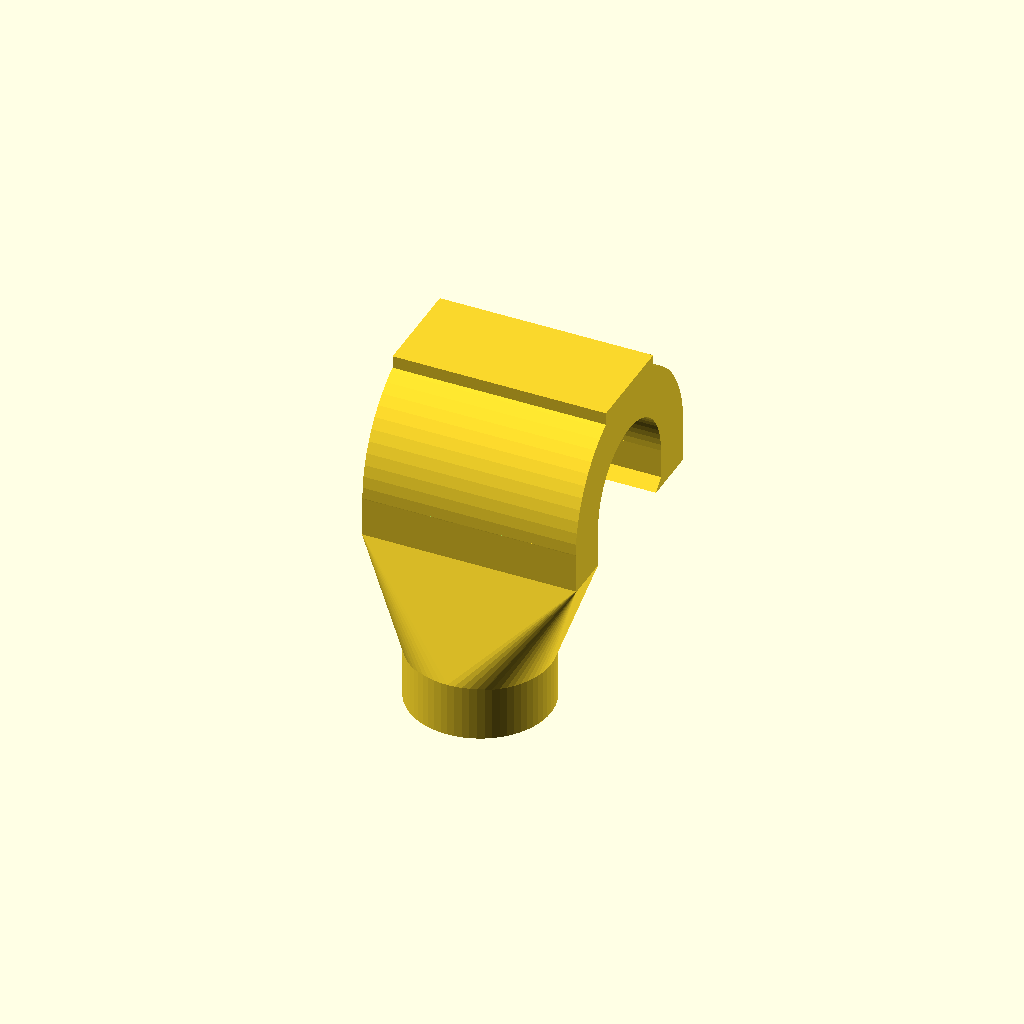
Cell 1 — every parameter at its default value.
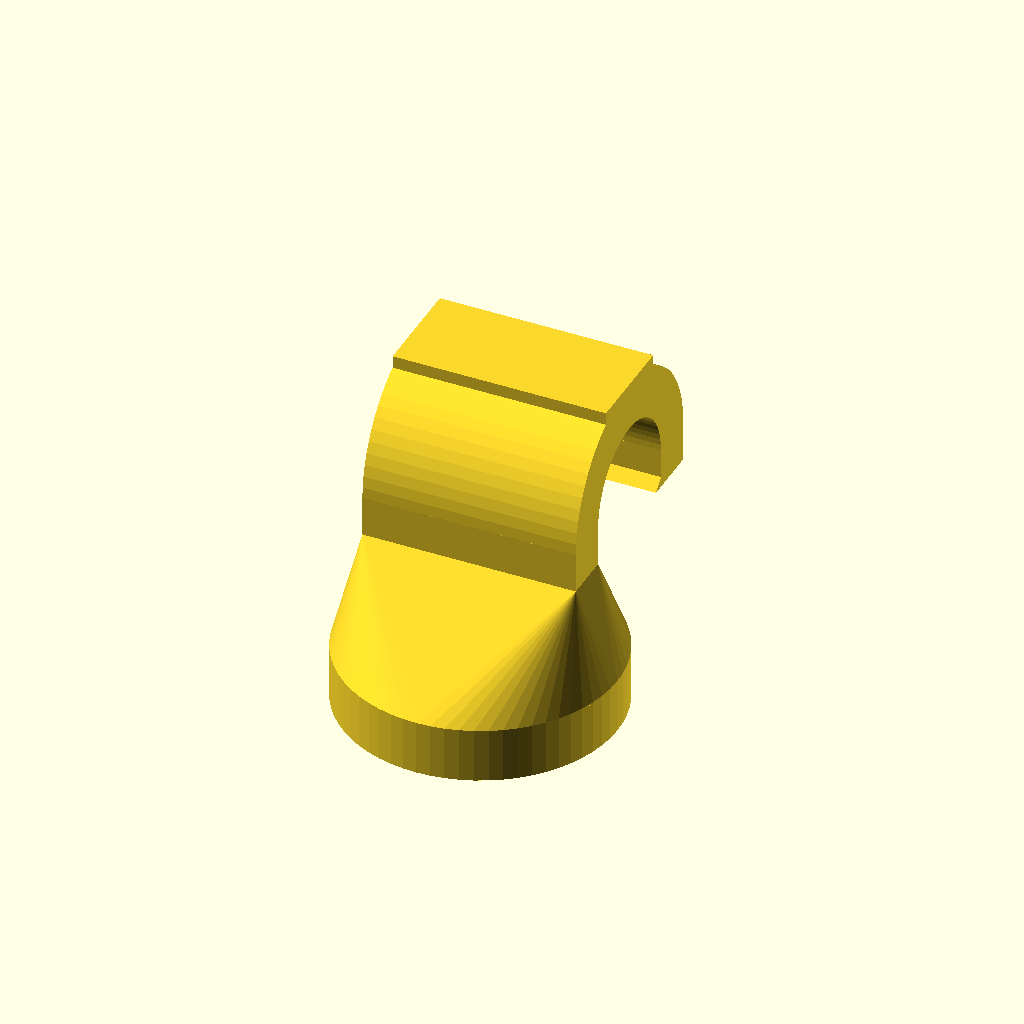
Cell 2: schlauch_aussen_d = 199 (everything else at default).
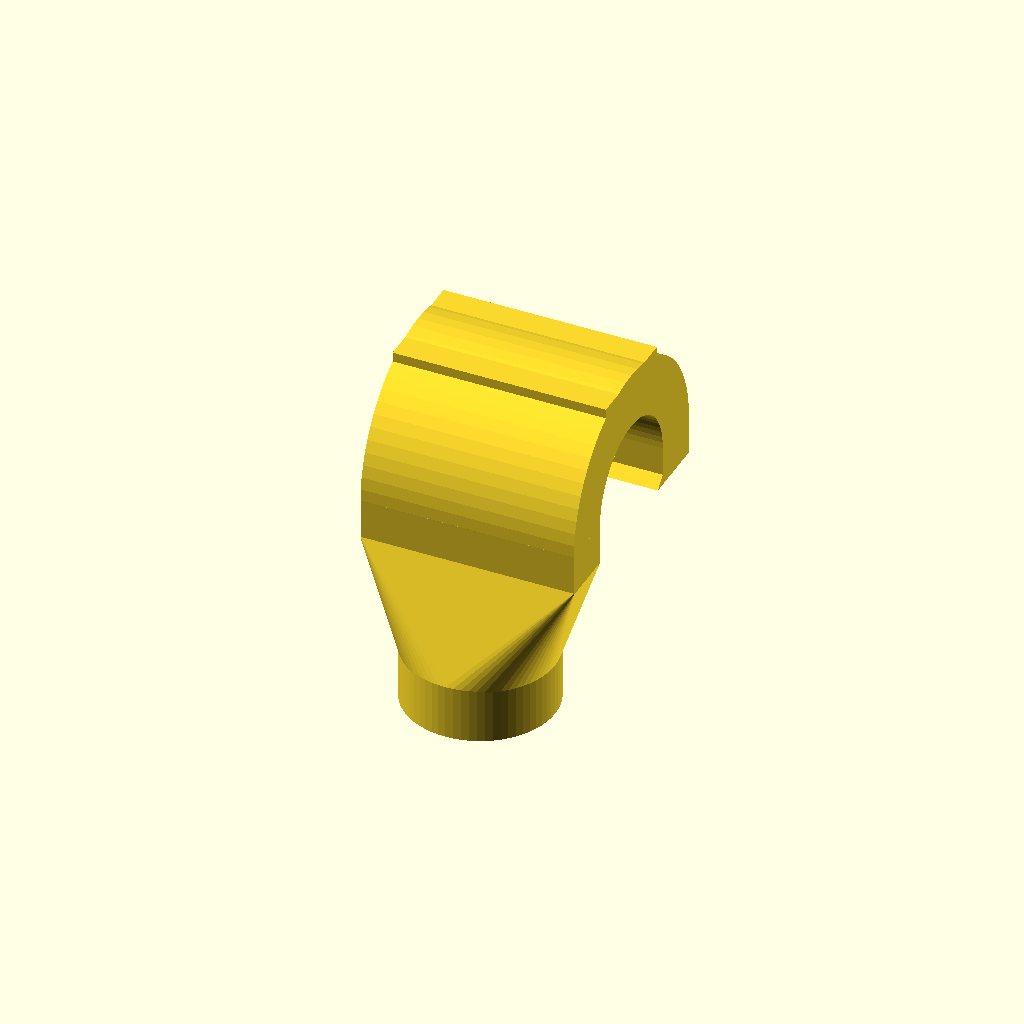
Cell 3: the same model with wandstaerke = 6.
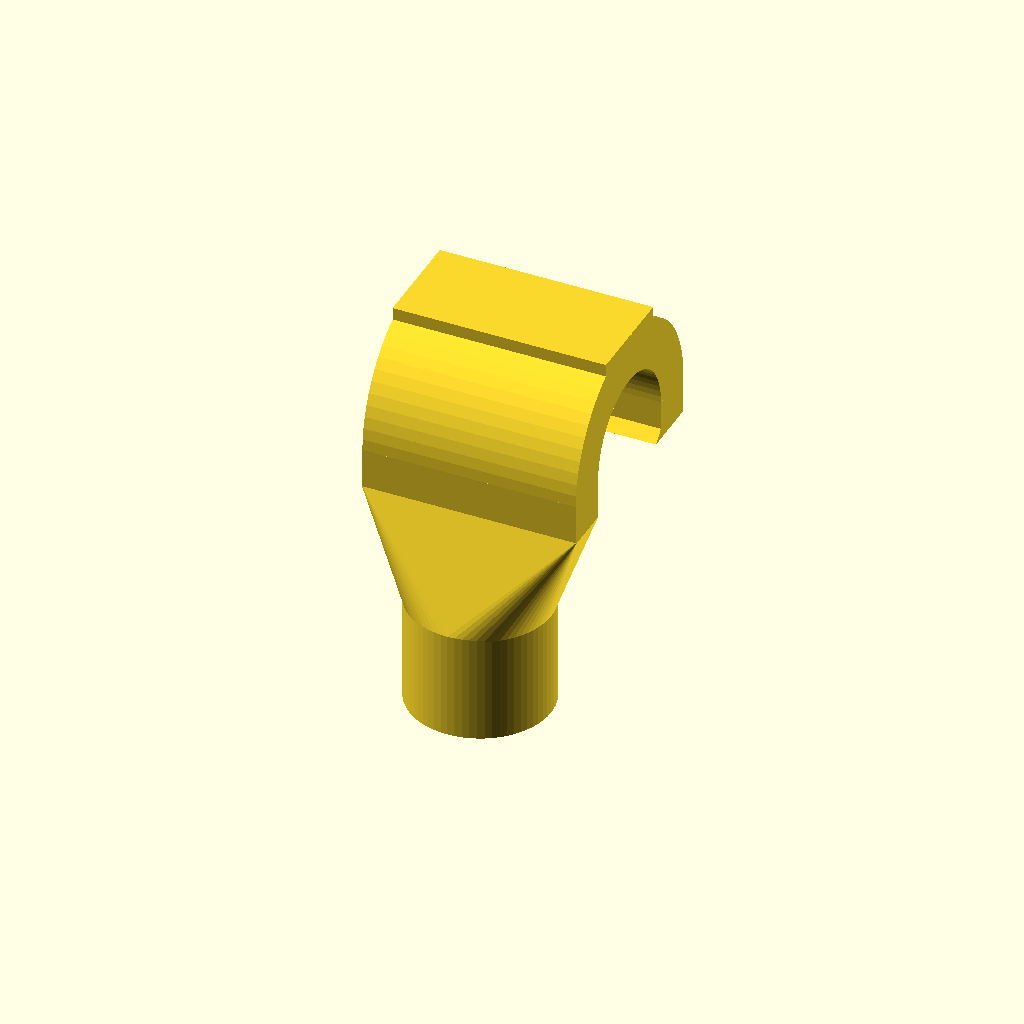
Cell 4: aufsteck_tiefe = 80 (everything else at default).
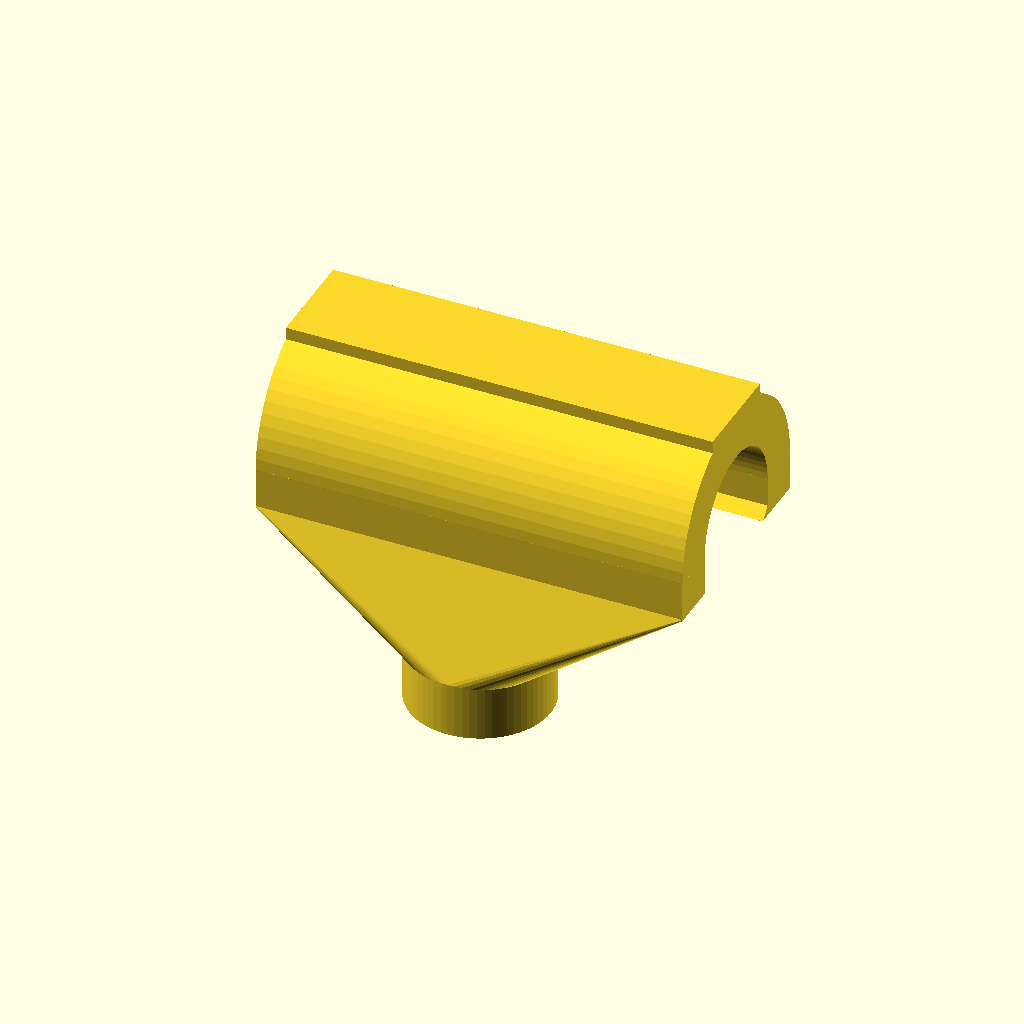
Cell 5: kanal_breite = 320 (everything else at default).
One fixed orthographic camera (rotation 55°, 0°, 25°; colour scheme Cornfield) for every cell.
Source of the model, Small3D/klimaanlage_fensteradapter.scad:
// ============================================================
//  Klimaanlage Fenster-Durchführungsadapter
// ============================================================

// --- Schlauch ---
schlauch_aussen_d = 99.5;  // Außen-Ø Klimaanlagen-Schlauch
wandstaerke       = 3.0;
aufsteck_tiefe    = 40;
spiel             = 0.5;

// --- Kanalquerschnitt ---
kanal_breite   = 160;
kanal_hoehe    = 30;
kanal_laenge   = 30;
uebergang_hoehe = 80;

// --- Fenster-Maße ---
rahmen_dicke    = 95;   // Dicke des Fensterrahmens [mm]
ueberhang_tiefe = 20;   // Tiefe der Klemmnase (greift hinter Rahmen) [mm]
spaltbreite     = 60;   // Spaltbreite beim gekippten Fenster [mm]

// --- Bogen + Auslass ---
// biegeradius wird automatisch aus rahmen_dicke berechnet:
// Innenmaß des U = 2*br - (kh+2ws) >= rahmen_dicke  → br >= (rahmen_dicke + kh + 2ws)/2
// +3mm Spiel damit der Adapter leicht aufgesteckt werden kann
biegeradius    = (rahmen_dicke + kanal_hoehe + 2*wandstaerke) / 2 + 3;
auslauf_laenge = 30;   // gerades Stück am Auslass (außen, zeigt nach unten)
nasen_dicke    = 8;    // Dicke der Klemmnase [mm]
fuss_hoehe     = 13;   // Höhe des Druckfußes am Bogenscheitel [mm]

$fn = 64;

// --- Berechnete Hilfswerte ---
adapter_innen_r = (schlauch_aussen_d + spiel) / 2;
adapter_aussen_r = adapter_innen_r + wandstaerke;
kw = kanal_breite;
kh = kanal_hoehe;
ws = wandstaerke;
br = biegeradius;

z_uebergang = aufsteck_tiefe;
z_kanal     = aufsteck_tiefe + uebergang_hoehe;
z_knick     = z_kanal + kanal_laenge;

// Sicherheits-Prüfung: Spaltbreite muss >= Kanaltiefe sein
// (kh + 2*ws = 36mm muss durch den Spalt von 60mm passen ✓)

// ============================================================
union() {
    aufsteck_muffe();
    translate([0, 0, z_uebergang]) uebergang_rund_flach();
    translate([0, 0, z_kanal])     senkrechter_kanal();
    translate([0, 0, z_knick])     l_haken();
}

// ============================================================
module aufsteck_muffe() {
    difference() {
        cylinder(r = adapter_aussen_r, h = aufsteck_tiefe);
        translate([0, 0, -0.1])
            cylinder(r = adapter_innen_r, h = aufsteck_tiefe + 0.2);
    }
}

module uebergang_rund_flach() {
    difference() {
        hull() {
            cylinder(r = adapter_aussen_r, h = 1);
            translate([-(kw/2), -(kh/2 + ws), uebergang_hoehe - 1])
                cube([kw, kh + 2*ws, 1]);
        }
        hull() {
            translate([0, 0, -0.1]) cylinder(r = adapter_innen_r, h = 1);
            translate([-(kw/2 - ws), -(kh/2), uebergang_hoehe - 1])
                cube([kw - 2*ws, kh, 1.2]);
        }
    }
}

module senkrechter_kanal() {
    difference() {
        translate([-(kw/2), -(kh/2 + ws), 0])
            cube([kw, kh + 2*ws, kanal_laenge]);
        translate([-(kw/2 - ws), -(kh/2), -0.1])
            cube([kw - 2*ws, kh, kanal_laenge + 0.2]);
    }
}

// ============================================================
// 180°-Bogen + gerades Auslaufstück + Klemmnase
//
// Geometrie (lokal, Z=0 = Oberkante senkrechter Kanal):
//
//   End 1: (0,   0,  0)  Richtung +Z  → Anschluss senkrechter Kanal (innen)
//   End 2: (0, 2*br, 0)  Richtung -Z  → Auslass zeigt nach unten (außen)
//
//   Innenmaß des U = 2*br - (kh+2ws) = rahmen_dicke + Spiel
//
//   Klemmnase: dünne Lippe am Ende des Auslaufs,
//   greift ueberhang_tiefe mm hinter den Fensterrahmen

module l_haken() {
    arc_size = br + kh/2 + ws + 2;
    y_innen  = 2*br - (kh/2 + ws);  // Innenfläche des Außenschenkels

    difference() {
        union() {
            // 1) 180°-Bogen
            translate([0, br, 0])
            rotate([90, 0, -90])
            intersection() {
                rotate_extrude($fn = $fn)
                    translate([br, 0])
                        square([kh + 2*ws, kw], center = true);
                translate([-arc_size, 0, -(kw/2 + 1)])
                    cube([2 * arc_size, arc_size, kw + 2]);
            }

            // 2) Gerades Auslaufstück
            translate([-(kw/2), y_innen, -auslauf_laenge])
                cube([kw, kh + 2*ws, auslauf_laenge]);

            // 3) Druckfuß am Bogenscheitel
            //    Gibt eine flache Standfläche beim umgekehrten Drucken (kein Brim nötig)
            //    Sitzt am höchsten Punkt des Bogens: Y=br, Z=br+(kh/2+ws)
            translate([-(kw/2), br - (kh/2 + ws) - 20, br + (kh/2) - fuss_hoehe/2-3])
                cube([kw, kh + 2*ws + 40, fuss_hoehe]);

            // 4) Keilförmige Klemmnase (45°-Keil → kein steiler Überhang beim Druck)
            //    hull() zwischen voller Basis (am Auslauf) und Spitze (ueberhang_tiefe entfernt)
            //    Beim umgekehrten Druck: die geneigte Fläche ist selbsttragend
            hull() {
                // Basis: volle Höhe nasen_dicke, direkt an der Auslaufwand
                translate([-(kw/2), y_innen - 0.01, -auslauf_laenge])
                    cube([kw, 0.01, nasen_dicke]);
                // Spitze: Höhe 0, nasen_dicke entfernt → 45° Winkel
                translate([-(kw/2), y_innen - nasen_dicke, -auslauf_laenge])
                    cube([kw, 0.01, 0.01]);
            }
        }

        union() {
            // Bogen-Hohlraum
            translate([0, br, 0])
            rotate([90, 0, -90])
            intersection() {
                rotate_extrude($fn = $fn)
                    translate([br, 0])
                        square([kh, kw - 2*ws], center = true);
                translate([-arc_size, 0, -(kw/2 + 1)])
                    cube([2 * arc_size, arc_size, kw + 2]);
            }

            // Auslauf-Hohlraum
            translate([-(kw/2 - ws), 2*br - kh/2, -auslauf_laenge - 0.1])
                cube([kw - 2*ws, kh, auslauf_laenge + 0.2]);
        }
    }
}
Customizer parameters (derived from the source; name, type, default, range or options):
schlauch_aussen_d: number, default 99.5
wandstaerke: number, default 3
aufsteck_tiefe: number, default 40
spiel: number, default 0.5
kanal_breite: number, default 160
kanal_hoehe: number, default 30
kanal_laenge: number, default 30
uebergang_hoehe: number, default 80
rahmen_dicke: number, default 95
ueberhang_tiefe: number, default 20
spaltbreite: number, default 60
auslauf_laenge: number, default 30
nasen_dicke: number, default 8
fuss_hoehe: number, default 13
